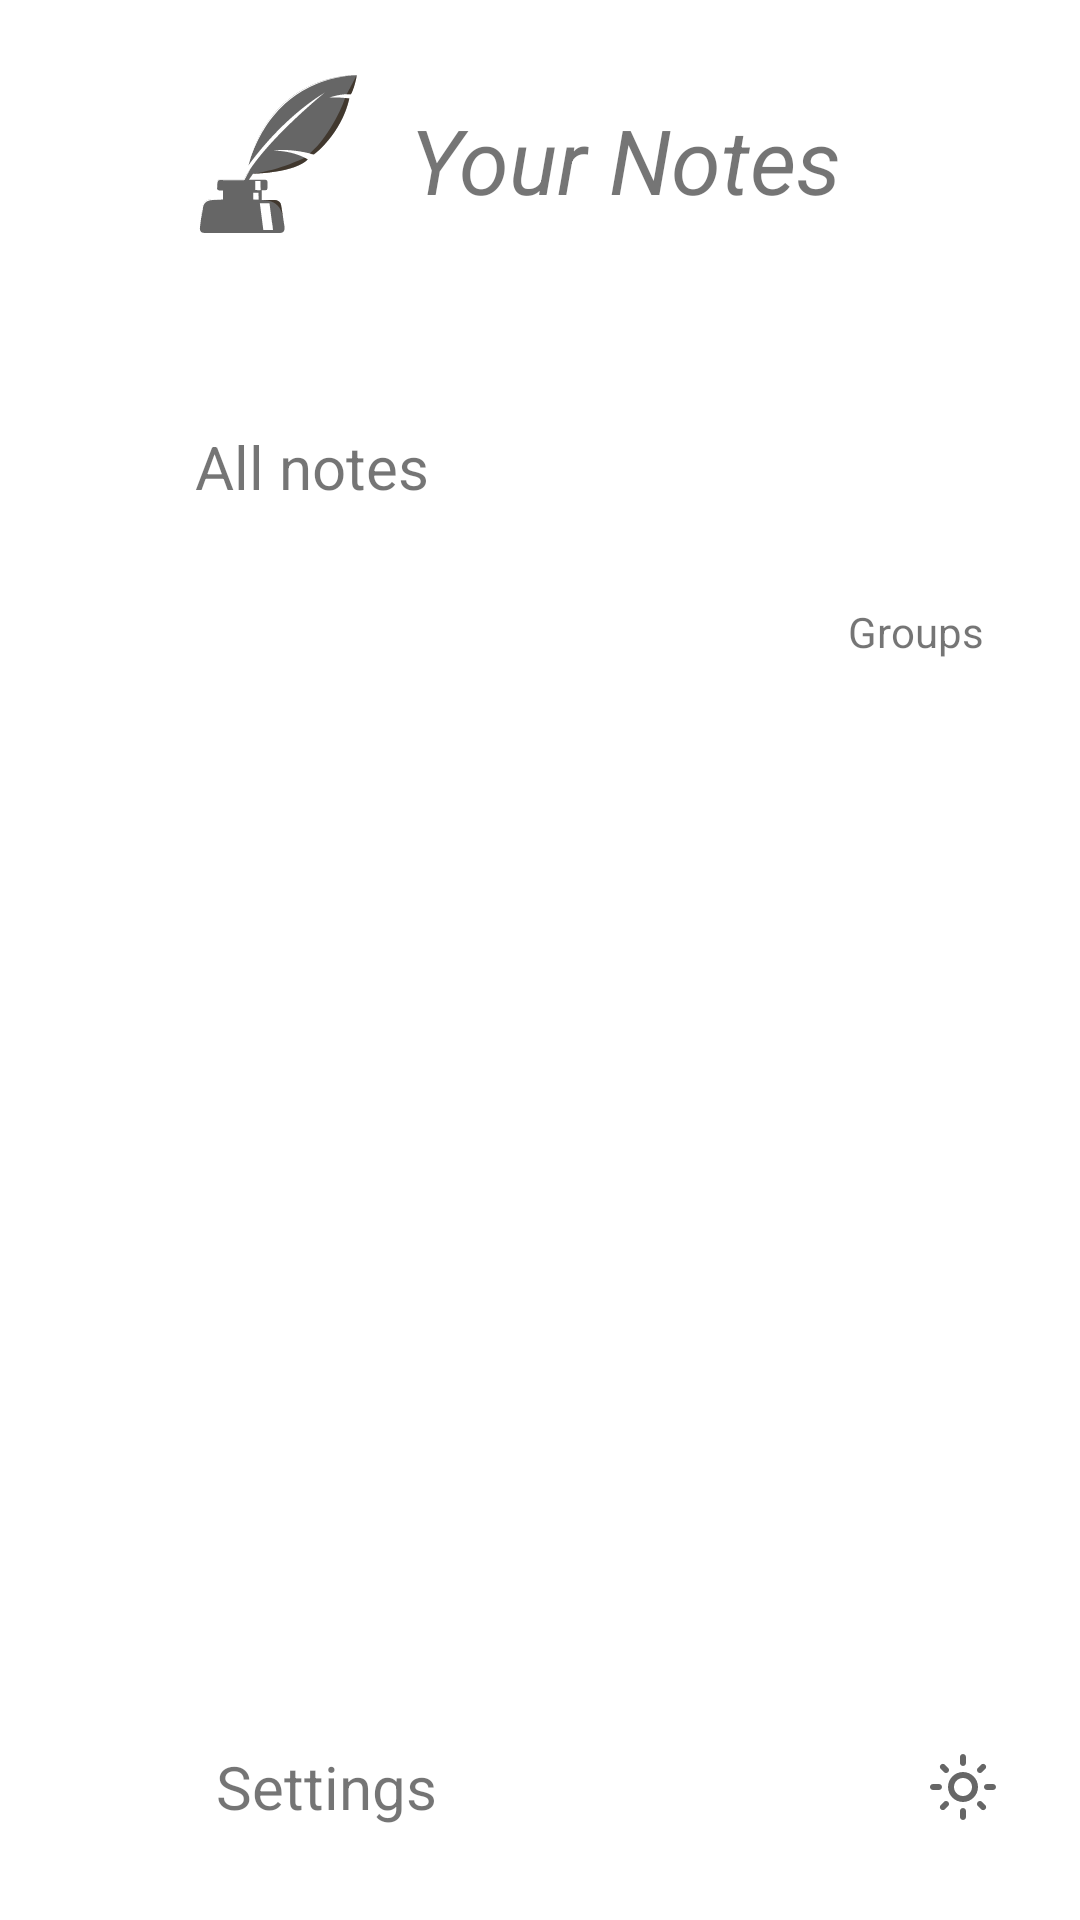

This screen was rendered from an Android layout file. Write that file and the resources it references.
<!-- AndroidManifest.xml: application theme Theme.Notes -->
<!-- res/layout/drawer.xml -->
<com.google.android.material.navigation.NavigationView xmlns:android="http://schemas.android.com/apk/res/android"
    xmlns:app="http://schemas.android.com/apk/res-auto"
    xmlns:tools="http://schemas.android.com/tools"
    android:id="@+id/navigationView"
    android:layout_width="wrap_content"
    android:layout_height="match_parent"
    android:layout_gravity="start">

    <androidx.constraintlayout.widget.ConstraintLayout
        android:layout_width="match_parent"
        android:layout_height="match_parent"
        android:layout_marginTop="25dp"
        android:orientation="vertical">

        <LinearLayout
            android:id="@+id/linearLayout3"
            android:layout_width="269dp"
            android:layout_height="61dp"
            android:orientation="horizontal"
            app:layout_constraintEnd_toEndOf="parent"
            app:layout_constraintStart_toStartOf="parent"
            app:layout_constraintTop_toTopOf="parent">

            <ImageView
                android:id="@+id/imageView"
                android:layout_width="55dp"
                android:layout_height="55dp"
                android:layout_marginStart="20dp"
                android:background="@drawable/ic_pero_good" />

            <TextView
                android:id="@+id/textView"
                android:layout_width="wrap_content"
                android:layout_height="wrap_content"
                android:layout_marginStart="16dp"
                android:layout_marginTop="8dp"
                android:text="@string/your_notes"
                android:textSize="30sp"
                android:textStyle="italic" />
        </LinearLayout>

        <View
            android:id="@+id/view"
            android:layout_width="match_parent"
            android:layout_height="0.5dp"
            android:layout_marginStart="16dp"
            android:layout_marginTop="16dp"
            android:layout_marginEnd="16dp"
            android:background="?colorControlNormal"
            app:layout_constraintEnd_toEndOf="parent"
            app:layout_constraintStart_toStartOf="parent"
            app:layout_constraintTop_toBottomOf="@+id/linearLayout3" />

        <LinearLayout
            android:id="@+id/linearAllNote"
            android:layout_width="match_parent"
            android:layout_height="wrap_content"
            android:layout_marginTop="32dp"
            android:layout_marginEnd="8dp"
            android:orientation="horizontal"
            android:padding="20dp"
            app:layout_constraintEnd_toEndOf="parent"
            app:layout_constraintHorizontal_bias="0.0"
            app:layout_constraintStart_toStartOf="parent"
            app:layout_constraintTop_toBottomOf="@+id/linearLayout3">

            <ImageView
                android:id="@+id/imageInLinearNote"
                android:layout_width="35dp"
                android:layout_height="35dp"
                android:layout_gravity="center_vertical"
                android:background="@drawable/ic_baseline_notes_24" />

            <TextView
                android:id="@+id/textInLinearNote"
                android:layout_width="wrap_content"
                android:layout_height="wrap_content"
                android:layout_gravity="center_vertical"
                android:layout_marginLeft="10dp"
                android:text="All notes"
                android:textSize="20sp" />
        </LinearLayout>

        <TextView
            android:id="@+id/groups"
            android:layout_width="wrap_content"
            android:layout_height="wrap_content"
            android:layout_marginTop="8dp"
            android:layout_marginEnd="32dp"
            android:text="Groups"
            app:layout_constraintEnd_toEndOf="parent"
            app:layout_constraintTop_toBottomOf="@+id/linearAllNote" />

        <View
            android:id="@+id/viewGroup"
            android:layout_width="0dp"
            android:layout_height="0.5dp"
            android:layout_marginStart="16dp"
            android:layout_marginEnd="16dp"
            android:background="?colorControlNormal"
            app:layout_constraintBottom_toBottomOf="@+id/groups"
            app:layout_constraintEnd_toEndOf="parent"
            app:layout_constraintStart_toEndOf="@+id/groups"
            app:layout_constraintTop_toTopOf="@+id/groups" />

        <androidx.recyclerview.widget.RecyclerView
            android:id="@+id/drawerRecyclerView"
            android:layout_width="0dp"
            android:layout_height="0dp"
            android:layout_marginTop="8dp"
            android:layout_marginEnd="8dp"
            android:layout_marginBottom="8dp"
            app:layout_constraintBottom_toTopOf="@+id/setting"
            app:layout_constraintEnd_toEndOf="parent"
            app:layout_constraintStart_toStartOf="parent"
            app:layout_constraintTop_toBottomOf="@+id/groups"
            tools:listitem="@layout/group_item" />

        <androidx.constraintlayout.widget.ConstraintLayout
            android:id="@+id/groups_is_empty"
            android:layout_width="match_parent"
            android:layout_height="0dp"
            android:visibility="gone"
            app:layout_constraintBottom_toBottomOf="@+id/drawerRecyclerView"
            app:layout_constraintEnd_toEndOf="parent"
            app:layout_constraintStart_toStartOf="parent"
            app:layout_constraintTop_toBottomOf="@+id/linearAllNote">

            <ImageView
                android:id="@+id/imageView2"
                android:layout_width="120dp"
                android:layout_height="120dp"
                android:layout_marginTop="170dp"
                android:src="@drawable/ic_folder"
                app:layout_constraintEnd_toEndOf="parent"
                app:layout_constraintStart_toStartOf="parent"
                app:layout_constraintTop_toTopOf="parent" />

            <TextView
                style="@style/TextAppearance.AppCompat.Body1"
                android:layout_width="wrap_content"
                android:layout_height="0dp"
                android:layout_marginTop="14dp"
                android:fontFamily="monospace"
                android:text="Your groups are empty"
                android:textSize="16sp"
                app:layout_constraintEnd_toEndOf="parent"
                app:layout_constraintStart_toStartOf="parent"
                app:layout_constraintTop_toBottomOf="@+id/imageView2" />
        </androidx.constraintlayout.widget.ConstraintLayout>

        <LinearLayout
            android:id="@+id/setting"
            android:layout_width="match_parent"
            android:layout_height="wrap_content"
            android:layout_gravity="bottom"
            android:layout_margin="7dp"
            android:layout_marginStart="7dp"
            android:layout_marginEnd="7dp"
            android:animationCache="true"
            android:background="?selectableItemBackground"
            android:orientation="horizontal"
            android:padding="20dp"
            app:layout_constraintBottom_toBottomOf="parent"
            app:layout_constraintEnd_toEndOf="parent"
            app:layout_constraintStart_toStartOf="parent">

            <ImageView
                android:layout_width="35dp"
                android:layout_height="35dp"
                android:layout_gravity="center_vertical"
                android:background="@drawable/ic_baseline_settings_24" />

            <TextView
                android:layout_width="wrap_content"
                android:layout_height="wrap_content"
                android:layout_gravity="center_vertical"
                android:layout_marginStart="10dp"
                android:text="@string/settings"
                android:textSize="20dp" />

            <androidx.constraintlayout.widget.ConstraintLayout
                android:layout_width="match_parent"
                android:layout_height="match_parent">

                <ImageView
                    android:id="@+id/day_night_mode"
                    android:layout_width="wrap_content"
                    android:layout_height="wrap_content"
                    android:layout_gravity="center_vertical"
                    android:src="@drawable/ic_light_mode_black_24dp"
                    app:layout_constraintBottom_toBottomOf="parent"
                    app:layout_constraintEnd_toEndOf="parent"
                    app:layout_constraintTop_toTopOf="parent" />
            </androidx.constraintlayout.widget.ConstraintLayout>
        </LinearLayout>
    </androidx.constraintlayout.widget.ConstraintLayout>
</com.google.android.material.navigation.NavigationView>
<!-- res/layout/group_item.xml (included above) -->
<?xml version="1.0" encoding="utf-8"?>
<LinearLayout xmlns:android="http://schemas.android.com/apk/res/android"
    xmlns:app="http://schemas.android.com/apk/res-auto"
    xmlns:tools="http://schemas.android.com/tools"
    android:id="@+id/cardViewNote"
    android:layout_width="match_parent"
    android:layout_height="wrap_content"
    android:background="?android:attr/selectableItemBackground"
    android:orientation="horizontal"
    app:cardCornerRadius="15dp"
    tools:ignore="UseCompoundDrawables">

    <ImageView
        android:id="@+id/drawerImage"
        android:layout_width="wrap_content"
        android:layout_height="wrap_content"
        android:layout_marginStart="26dp"
        android:layout_gravity="center_horizontal|center_vertical"
        android:background="@drawable/ic_baseline_folder_open_24"
        tools:ignore="ContentDescription" />

    <TextView

        android:id="@+id/drawerText"
        android:layout_width="match_parent"
        android:layout_height="wrap_content"
        android:layout_gravity="center_horizontal|center_vertical"
        android:ellipsize="end"
        android:padding="15dp"
        android:textSize="15sp"
        tools:text="Your groups" />

</LinearLayout>
<!-- resources referenced by this layout -->
<resources>
  <!-- drawable ic_baseline_folder_open_24 (drawable) -->
  <vector xmlns:android="http://schemas.android.com/apk/res/android"
      android:width="24dp"
      android:height="24dp"
      android:viewportWidth="24"
      android:viewportHeight="24"
      android:tint="?android:textColorSecondary">
    <path
        android:fillColor="?android:textColorSecondary"
        android:pathData="M20,6h-8l-2,-2L4,4c-1.1,0 -1.99,0.9 -1.99,2L2,18c0,1.1 0.9,2 2,2h16c1.1,0 2,-0.9 2,-2L22,8c0,-1.1 -0.9,-2 -2,-2zM20,18L4,18L4,8h16v10z"/>
  </vector>
  <!-- drawable ic_folder (drawable) -->
  <vector xmlns:android="http://schemas.android.com/apk/res/android"
      android:width="60dp"
      android:height="60dp"
      android:viewportWidth="60"
      android:viewportHeight="60">
    <path
        android:fillColor="?colorPrimary"
        android:pathData="M57.49,21.5H54v-6.268c0,-1.507 -1.226,-2.732 -2.732,-2.732H26.515l-5,-7H2.732C1.226,5.5 0,6.726 0,8.232v43.687l0.006,0c-0.005,0.563 0.17,1.114 0.522,1.575C1.018,54.134 1.76,54.5 2.565,54.5h44.759c1.156,0 2.174,-0.779 2.45,-1.813L60,24.649v-0.177C60,22.75 58.944,21.5 57.49,21.5zM2,8.232C2,7.828 2.329,7.5 2.732,7.5h17.753l5,7h25.782c0.404,0 0.732,0.328 0.732,0.732V21.5H12.731c-0.144,0 -0.287,0.012 -0.426,0.036c-0.973,0.163 -1.782,0.873 -2.023,1.776L2,45.899V8.232zM47.869,52.083c-0.066,0.245 -0.291,0.417 -0.545,0.417H2.565c-0.243,0 -0.385,-0.139 -0.448,-0.222c-0.063,-0.082 -0.16,-0.256 -0.123,-0.408l10.191,-27.953c0.066,-0.245 0.291,-0.417 0.545,-0.417H54h3.49c0.38,0 0.477,0.546 0.502,0.819L47.869,52.083z"/>
  </vector>
  <!-- drawable ic_light_mode_black_24dp (drawable) -->
  <vector xmlns:android="http://schemas.android.com/apk/res/android"
      android:width="24dp"
      android:height="24dp"
      android:viewportWidth="24"
      android:viewportHeight="24">
    <path
        android:pathData="M12,9c1.65,0 3,1.35 3,3s-1.35,3 -3,3s-3,-1.35 -3,-3S10.35,9 12,9M12,7c-2.76,0 -5,2.24 -5,5s2.24,5 5,5s5,-2.24 5,-5S14.76,7 12,7L12,7zM2,13l2,0c0.55,0 1,-0.45 1,-1s-0.45,-1 -1,-1l-2,0c-0.55,0 -1,0.45 -1,1S1.45,13 2,13zM20,13l2,0c0.55,0 1,-0.45 1,-1s-0.45,-1 -1,-1l-2,0c-0.55,0 -1,0.45 -1,1S19.45,13 20,13zM11,2v2c0,0.55 0.45,1 1,1s1,-0.45 1,-1V2c0,-0.55 -0.45,-1 -1,-1S11,1.45 11,2zM11,20v2c0,0.55 0.45,1 1,1s1,-0.45 1,-1v-2c0,-0.55 -0.45,-1 -1,-1C11.45,19 11,19.45 11,20zM5.99,4.58c-0.39,-0.39 -1.03,-0.39 -1.41,0c-0.39,0.39 -0.39,1.03 0,1.41l1.06,1.06c0.39,0.39 1.03,0.39 1.41,0s0.39,-1.03 0,-1.41L5.99,4.58zM18.36,16.95c-0.39,-0.39 -1.03,-0.39 -1.41,0c-0.39,0.39 -0.39,1.03 0,1.41l1.06,1.06c0.39,0.39 1.03,0.39 1.41,0c0.39,-0.39 0.39,-1.03 0,-1.41L18.36,16.95zM19.42,5.99c0.39,-0.39 0.39,-1.03 0,-1.41c-0.39,-0.39 -1.03,-0.39 -1.41,0l-1.06,1.06c-0.39,0.39 -0.39,1.03 0,1.41s1.03,0.39 1.41,0L19.42,5.99zM7.05,18.36c0.39,-0.39 0.39,-1.03 0,-1.41c-0.39,-0.39 -1.03,-0.39 -1.41,0l-1.06,1.06c-0.39,0.39 -0.39,1.03 0,1.41s1.03,0.39 1.41,0L7.05,18.36z"
        android:fillColor="?android:textColorSecondary"/>
  </vector>
  <string name="settings">Settings</string>
  <string name="your_notes">Your Notes</string>
  <style name="Theme.Notes" parent="Theme.MaterialComponents.DayNight.NoActionBar">
          
          <item name="colorPrimary">@color/primary</item>
          <item name="colorPrimaryVariant">@color/primaryDark</item>
          <item name="colorOnPrimary">@color/onPrimary</item>
          
          <item name="colorSecondary">@color/secondary</item>
          <item name="colorSecondaryVariant">@color/secondaryDark</item>
          <item name="colorOnSecondary">@color/onSecondary</item>
          
          <item name="android:windowLightStatusBar">true</item>
          <item name="android:statusBarColor" tools:targetApi="l">@color/primary</item>
          
      </style>
  <color name="primary">#fafafa</color>
  <color name="primaryDark">#c7c7c7</color>
  <color name="onPrimary">#606060</color>
  <color name="secondary">#dce775</color>
  <color name="secondaryDark">#a8b545</color>
  <color name="onSecondary">#fff9c4</color>
</resources>
